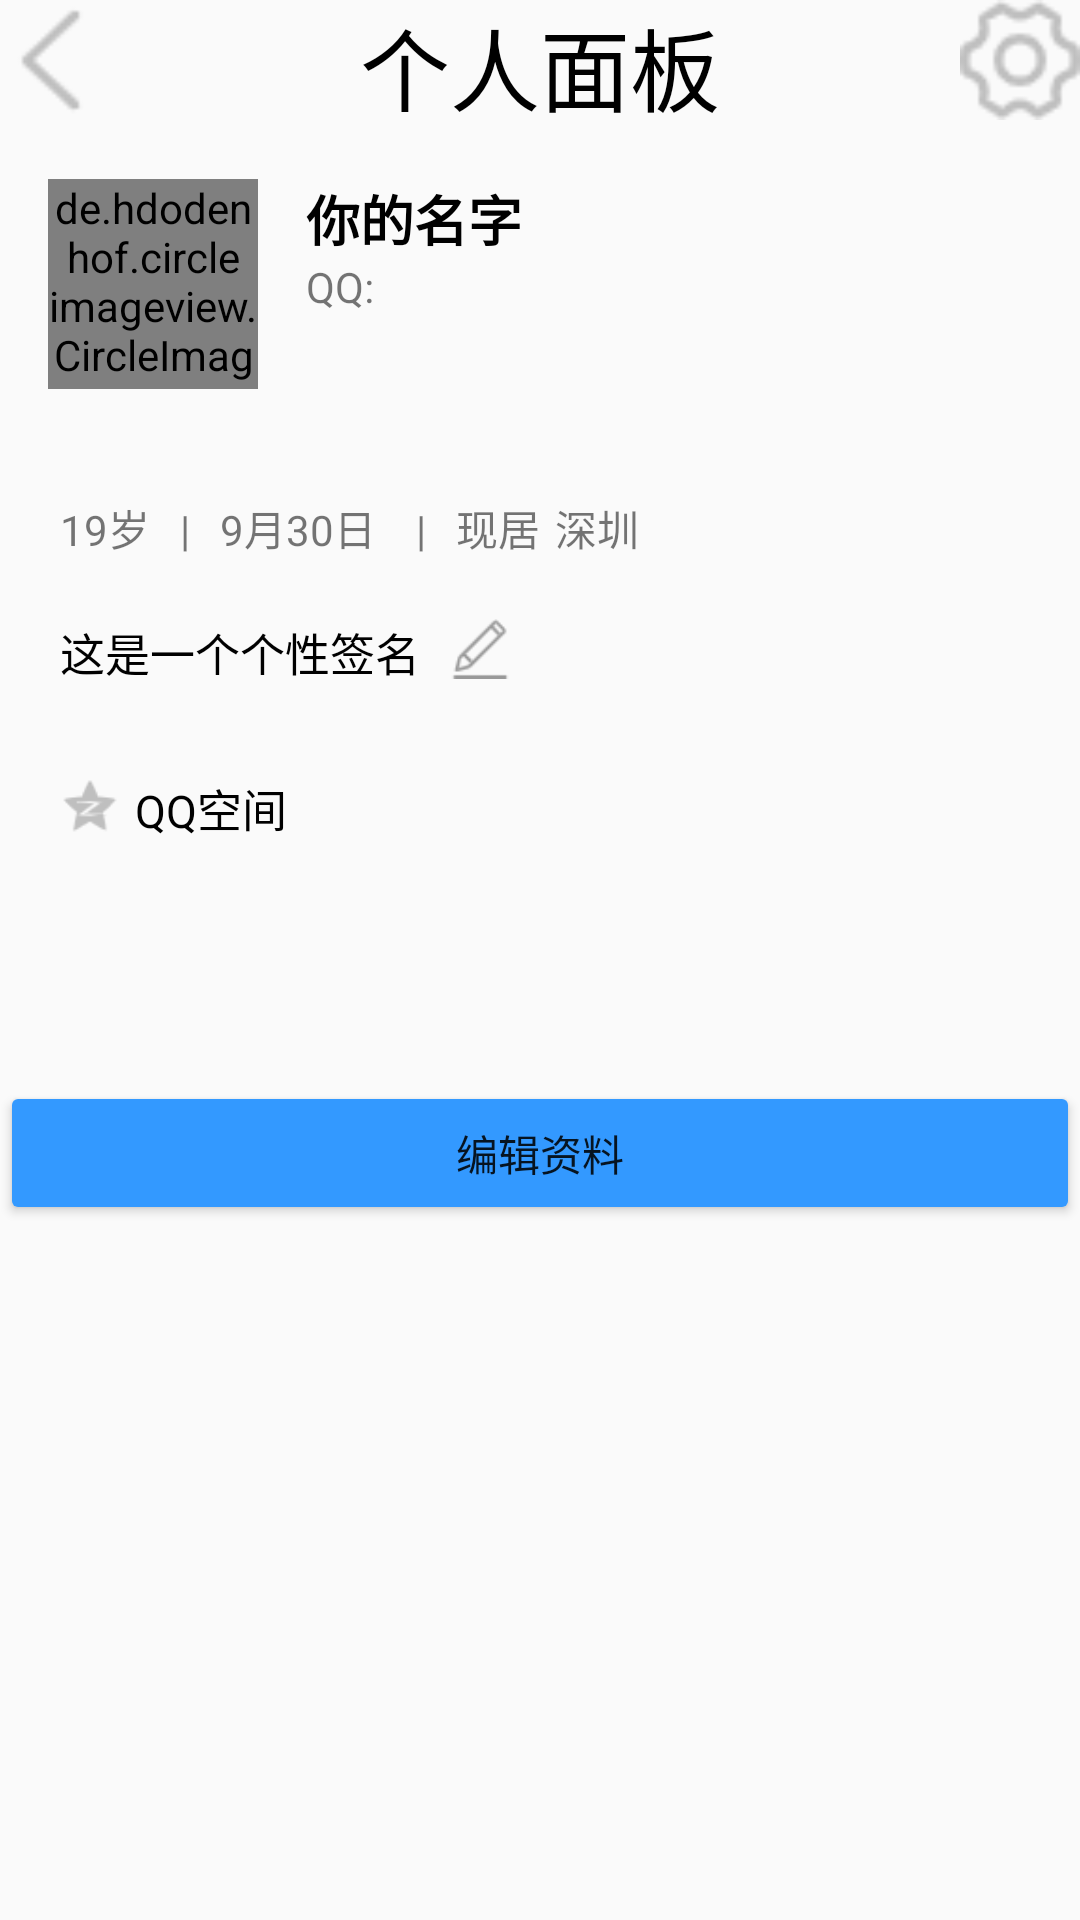

Layout XML and referenced resources for this Android screen:
<!-- AndroidManifest.xml: application theme Theme.Pretend_QQ -->
<!-- res/layout/activity_main_info.xml -->
<?xml version="1.0" encoding="utf-8"?>
<LinearLayout xmlns:android="http://schemas.android.com/apk/res/android"
    android:layout_width="match_parent"
    android:layout_height="match_parent"
    xmlns:app="http://schemas.android.com/apk/res-auto"
    android:orientation="vertical">
    <RelativeLayout
        android:layout_width="match_parent"
        android:layout_height="wrap_content">
        <ImageView
            android:id="@+id/img_back"
            android:layout_width="40dp"
            android:layout_height="40dp"
            android:src="@drawable/back1"
            android:layout_alignParentLeft="true"/>
        <TextView
            android:layout_centerInParent="true"
            android:layout_width="wrap_content"
            android:layout_height="wrap_content"
            android:text="个人面板"
            android:textColor="#000000"
            android:textSize="30sp"/>
        <ImageView
            android:id="@+id/img_setting"
            android:layout_width="40dp"
            android:layout_height="40dp"
            android:src="@mipmap/setting"
            android:layout_alignParentRight="true"/>
    </RelativeLayout>

    
    <LinearLayout
        android:layout_width="match_parent"
        android:layout_height="wrap_content"
        android:orientation="horizontal"
        android:padding="16dp">

        
        <de.hdodenhof.circleimageview.CircleImageView
            android:id="@+id/main_avatar"
            app:civ_border_color="#00000000"
            app:civ_border_width="2dp"
            android:layout_width="70dp"
            android:layout_height="70dp"
            android:src="@drawable/avatar4" />

        
        <LinearLayout
            android:layout_width="match_parent"
            android:layout_height="wrap_content"
            android:layout_marginStart="16dp"
            android:orientation="vertical">

            <TextView
                android:id="@+id/main_username"
                android:layout_width="wrap_content"
                android:layout_height="wrap_content"
                android:text="你的名字"
                android:textSize="18sp"
                android:textColor="#000000"
                android:textStyle="bold" />
            <LinearLayout
                android:layout_width="wrap_content"
                android:layout_height="wrap_content">
                <TextView
                    android:layout_width="wrap_content"
                    android:layout_height="wrap_content"
                    android:text="QQ:  "/>
                <TextView
                    android:id="@+id/tv_main_qq"
                    android:layout_width="wrap_content"
                    android:layout_height="wrap_content"
                    android:layout_marginStart="10dp"
                    android:text=""
                    android:textSize="14sp" />
            </LinearLayout>

        </LinearLayout>
    </LinearLayout>

    <LinearLayout
        android:layout_marginTop="20dp"
        android:layout_marginStart="20dp"
        android:layout_width="match_parent"
        android:layout_height="wrap_content"
        android:orientation="horizontal">
        <TextView
            android:id="@+id/tv_age"
            android:layout_width="wrap_content"
            android:layout_height="wrap_content"
            android:text="19"/>
        <TextView
            android:layout_width="wrap_content"
            android:layout_height="wrap_content"
            android:text="岁   |"/>
        <TextView
            android:layout_marginStart="10dp"
            android:id="@+id/tv_month"
            android:layout_width="wrap_content"
            android:layout_height="wrap_content"
            android:text="9"/>
        <TextView
            android:layout_width="wrap_content"
            android:layout_height="wrap_content"
            android:text="月"/>
        <TextView
            android:id="@+id/tv_day"
            android:layout_width="wrap_content"
            android:layout_height="wrap_content"
            android:text="30"/>
        <TextView
            android:layout_width="wrap_content"
            android:layout_height="wrap_content"
            android:text="日    |"/>
        <TextView
            android:layout_marginStart="10dp"
            android:layout_width="wrap_content"
            android:layout_height="wrap_content"
            android:text="现居"/>
        <TextView
            android:layout_marginStart="5dp"
            android:id="@+id/tv_city"
            android:layout_width="wrap_content"
            android:layout_height="wrap_content"
            android:text="深圳"/>
    </LinearLayout>

    <LinearLayout
        android:onClick="go_to_revise_signature"
        android:layout_marginTop="20dp"
        android:layout_marginStart="20dp"
        android:layout_width="match_parent"
        android:layout_height="wrap_content"
        android:orientation="horizontal">
        <TextView
            android:id="@+id/tv_signature"
            android:layout_width="wrap_content"
            android:layout_height="wrap_content"
            android:textColor="#000000"
            android:textSize="15sp"
            android:text="这是一个个性签名"/>
        <ImageView
            android:layout_marginStart="10dp"
            android:layout_width="20dp"
            android:layout_height="20dp"
            android:scaleType="fitXY"
            android:src="@mipmap/revise"/>
    </LinearLayout>
    <LinearLayout
        android:layout_marginTop="30dp"
        android:layout_marginStart="20dp"
        android:layout_width="match_parent"
        android:layout_height="wrap_content"
        android:orientation="horizontal">
        <ImageView
            android:layout_width="20dp"
            android:layout_height="20dp"
            android:scaleType="fitXY"
            android:src="@mipmap/qq_room"/>
        <TextView
            android:layout_marginStart="5dp"
            android:layout_width="wrap_content"
            android:layout_height="wrap_content"
            android:text="QQ空间"
            android:textSize="15sp"
            android:textColor="#000000"/>
    </LinearLayout>
    <Button
        android:id="@+id/revise_message"
        android:layout_marginTop="80dp"
        android:layout_width="match_parent"
        android:layout_height="wrap_content"
        android:text="编辑资料"
        android:backgroundTint="#3399ff"/>

</LinearLayout>
<!-- resources referenced by this layout -->
<resources>
  <!-- drawable avatar4: jpg bitmap (drawable, 152643 bytes) -->
  <!-- drawable back1: png bitmap (drawable, 721 bytes) -->
  <!-- mipmap qq_room: png bitmap (mipmap, 942 bytes) -->
  <!-- mipmap revise: png bitmap (mipmap, 811 bytes) -->
  <!-- mipmap setting: png bitmap (mipmap, 1399 bytes) -->
  <style name="Theme.Pretend_QQ" parent="Theme.AppCompat.Light.NoActionBar">
          <item name="colorPrimary">@color/purple_200</item>
          <item name="colorPrimaryVariant">@color/purple_700</item>
          <item name="colorOnPrimary">@color/black</item>
          <item name="colorSecondary">@color/teal_200</item>
          <item name="colorSecondaryVariant">@color/teal_200</item>
          <item name="colorOnSecondary">@color/black</item>
          <item name="android:statusBarColor">?attr/colorPrimaryVariant</item>
      </style>
  <color name="purple_200">#FFBB86FC</color>
  <color name="purple_700">#FF3700B3</color>
  <color name="black">#FF000000</color>
  <color name="teal_200">#FF03DAC5</color>
</resources>
